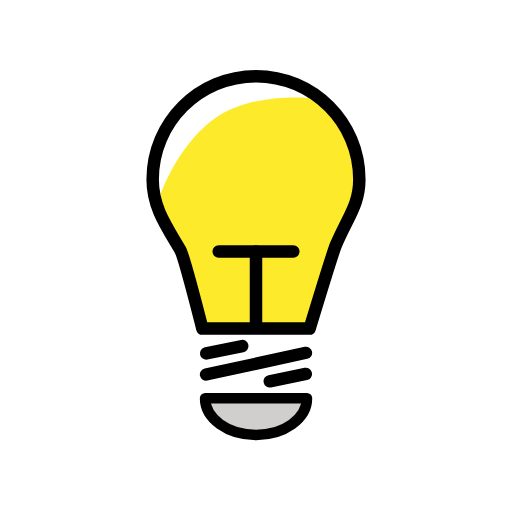
t = 0.00 s
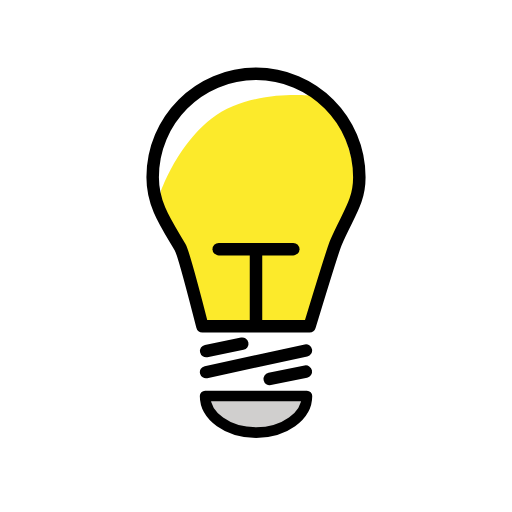
t = 0.48 s
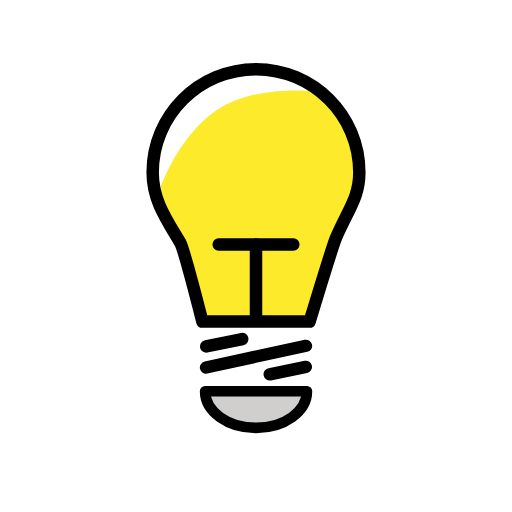
t = 1.43 s
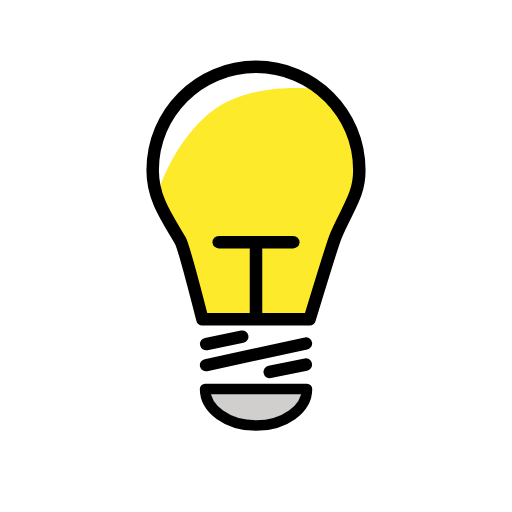
t = 1.90 s
t = 2.38 s: frame unchanged from t = 1.43 s, image omitted
t = 3.33 s: frame unchanged from t = 0.48 s, image omitted

The animated SVG that drew these frames (rendered in a browser with its animation timeline set to each time). Animation: 1 SMIL element (animateTransform=1); one cycle of 3.80 s, repeats indefinitely.

<?xml version='1.0' encoding='utf-8'?>
<svg xmlns="http://www.w3.org/2000/svg" id="emoji" viewBox="-5 -5 82 82" width="200" height="200" role="img">
  <title>OpenMoji: light bulb</title><g><g id="color">
    <path fill="#d0cfce" d="m35.71,64.65c4.779,0,7.509-2.244,8.156-5.151h-16.31c.647,2.907,3.376,5.151,8.155,5.151h-.001Z" />
    <path fill="#fcea2b" d="m45.2028,10.655s-12.23-3.457-18.2,1.269c-5.969,4.726-6.401,15.6-6.401,15.6.5848,2.213,4.226,8.493,4.226,8.493.54.9111,2.253,7.481,3.249,11.36h15.92c.8662-2.845,4.35-13.15,4.805-14.21.584-1.363,1.58-4.016,2.083-5.017,1.21-2.409,1.1663-4.533.5378-7.027-1.3571-5.385-2.4738-6.7228-6.221-10.47l.0012.002Z" />
    <path fill="#fff" d="m35.71,7.202c-8.532,0-16.5,6.752-16.5,15.28,0,1.079-.2641,4.491,1.217,4.491,0,0,2.393-7.825,8.362-12.55,5.969-4.725,15.52-3.725,15.52-3.725-.6645-2.045-5.55-3.499-8.596-3.499l-.003.003Z" />
  </g>
  <g id="line">
    <path fill="none" stroke="#000" stroke-linecap="round" stroke-linejoin="round" stroke-width="2" d="m52.55,23.75c0,3.985-1.785,5.908-3.754,10.5-.5028,1.172-4.211,13.38-4.211,13.38h-17.17s-2.981-11.67-3.546-12.62c-2.37-3.998-4.419-6.91-4.419-11.26,0-9.141,7.41-16.55,16.55-16.55s16.55,7.41,16.55,16.55Z" />
    <line x1="36" x2="36" y1="47.22" y2="35.28" fill="none" stroke="#000" stroke-linecap="round" stroke-linejoin="round" stroke-width="2" />
    <line x1="41.97" x2="30.03" y1="35.28" y2="35.28" fill="none" stroke="#000" stroke-linecap="round" stroke-linejoin="round" stroke-width="2" />
    <path fill="none" stroke="#000" stroke-linecap="round" stroke-linejoin="round" stroke-width="1.696" d="m44.16,58.79c0,3.24-3.651,5.867-8.155,5.867s-8.155-2.627-8.155-5.867h16.31Z" />
    <line x1="27.99" x2="44.01" y1="54.98" y2="51.51" fill="none" stroke="#000" stroke-linecap="round" stroke-linejoin="round" stroke-width="1.965" />
    <line x1="38.2" x2="43.98" y1="56.07" y2="54.89" fill="none" stroke="#000" stroke-linecap="round" stroke-linejoin="round" stroke-width="2" />
    <line x1="28.02" x2="33.8" y1="51.6" y2="50.42" fill="none" stroke="#000" stroke-linecap="round" stroke-linejoin="round" stroke-width="2" />
  </g>
<animateTransform attributeName="transform" type="translate" values="0 0;0 -1.5;0 0" dur="3.8s" repeatCount="indefinite" /></g></svg>
